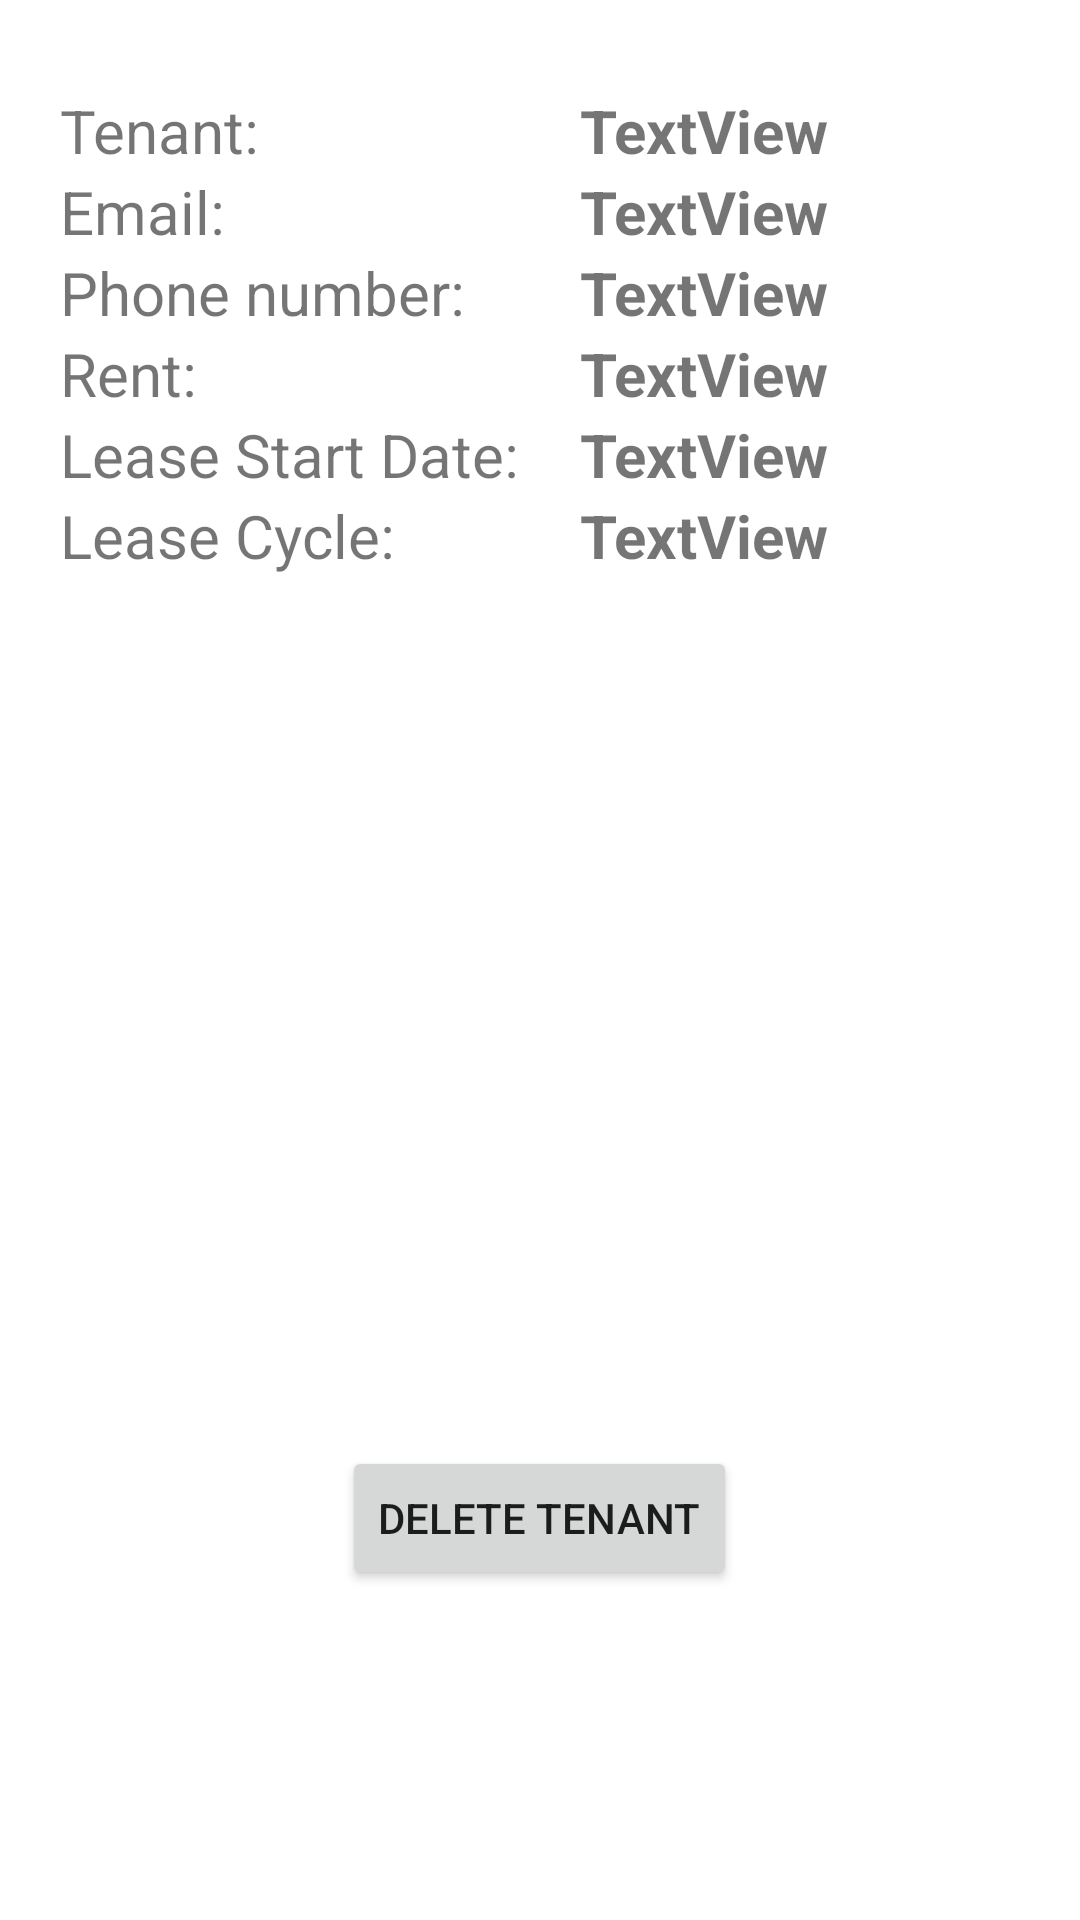

Reconstruct the res/layout file that produces this screen, plus the resources it refers to.
<!-- AndroidManifest.xml: application theme Theme.Property_management -->
<!-- res/layout/fragment_addedtenant.xml -->
<?xml version="1.0" encoding="utf-8"?>
<androidx.appcompat.widget.LinearLayoutCompat xmlns:android="http://schemas.android.com/apk/res/android"
    android:layout_height="match_parent"
    android:layout_width="match_parent"
    android:orientation="vertical">

    <GridLayout
        android:layout_width="match_parent"
        android:layout_height="wrap_content"
        android:padding="10dp"
        android:columnCount="2"
        android:layout_marginBottom="100dp"
        android:id="@+id/gridLayout"
        android:layout_marginTop="20dp">

        <TextView
            android:id="@+id/txtTenant"
            android:layout_width="wrap_content"
            android:layout_height="wrap_content"
            android:layout_row="0"
            android:layout_column="0"
            android:text="Tenant:"
            android:layout_marginLeft="10dp"
            android:textSize="20dp"/>

        <TextView
            android:id="@+id/txtName"
            android:layout_width="wrap_content"
            android:layout_height="wrap_content"
            android:layout_row="0"
            android:layout_column="1"
            android:text="TextView"
            android:layout_marginLeft="20dp"
            android:textSize="20dp"
            android:textStyle="bold"/>

        <TextView
            android:id="@+id/textEmail"
            android:layout_width="wrap_content"
            android:layout_height="wrap_content"
            android:layout_row="1"
            android:layout_column="0"
            android:text="Email:"
            android:layout_marginLeft="10dp"
            android:textSize="20dp"/>

        <TextView
            android:id="@+id/textEmailid"
            android:layout_width="wrap_content"
            android:layout_height="wrap_content"
            android:layout_row="1"
            android:layout_column="1"
            android:text="TextView"
            android:layout_marginLeft="20dp"
            android:textSize="20dp"
            android:textStyle="bold"/>

        <TextView
            android:id="@+id/textPhone"
            android:layout_width="wrap_content"
            android:layout_height="wrap_content"
            android:layout_row="2"
            android:layout_column="0"
            android:text="Phone number:"
            android:layout_marginLeft="10dp"
            android:textSize="20dp"/>

        <TextView
            android:id="@+id/textPhonenum"
            android:layout_width="wrap_content"
            android:layout_height="wrap_content"
            android:layout_row="2"
            android:layout_column="1"
            android:text="TextView"
            android:layout_marginLeft="20dp"
            android:textSize="20dp"
            android:textStyle="bold"/>

        <TextView
            android:id="@+id/textRent"
            android:layout_width="wrap_content"
            android:layout_height="wrap_content"
            android:layout_row="3"
            android:layout_column="0"
            android:text="Rent:"
            android:layout_marginLeft="10dp"
            android:textSize="20dp"/>

        <TextView
            android:id="@+id/textRentt"
            android:layout_width="wrap_content"
            android:layout_height="wrap_content"
            android:layout_row="3"
            android:layout_column="1"
            android:text="TextView"
            android:layout_marginLeft="20dp"
            android:textSize="20dp"
            android:textStyle="bold"/>

        <TextView
            android:id="@+id/leaseStart"
            android:layout_width="wrap_content"
            android:layout_height="wrap_content"
            android:layout_row="4"
            android:layout_column="0"
            android:text="Lease Start Date:"
            android:layout_marginLeft="10dp"
            android:textSize="20dp"/>

        <TextView
            android:id="@+id/textLeasedate"
            android:layout_width="wrap_content"
            android:layout_height="wrap_content"
            android:layout_row="4"
            android:layout_column="1"
            android:text="TextView"
            android:layout_marginLeft="20dp"
            android:textSize="20dp"
            android:textStyle="bold"/>

        <TextView
            android:id="@+id/textLease"
            android:layout_width="wrap_content"
            android:layout_height="wrap_content"
            android:layout_row="5"
            android:layout_column="0"
            android:text="Lease Cycle:"
            android:layout_marginLeft="10dp"
            android:textSize="20dp"/>

        <TextView
            android:id="@+id/textLeaseCycle"
            android:layout_width="wrap_content"
            android:layout_height="wrap_content"
            android:layout_row="5"
            android:layout_column="1"
            android:text="TextView"
            android:layout_marginLeft="20dp"
            android:textSize="20dp"
            android:textStyle="bold"/>
    </GridLayout>
    <Button
        android:layout_width="wrap_content"
        android:layout_height="wrap_content"
        android:text="Delete Tenant"
        android:layout_marginTop="180dp"
        android:layout_gravity="center_horizontal"
        android:id="@+id/btndeletetenant"
        />

</androidx.appcompat.widget.LinearLayoutCompat>
<!-- resources referenced by this layout -->
<resources>
  <style name="Theme.Property_management" parent="Theme.MaterialComponents.DayNight.DarkActionBar">
  
          
          <item name="colorPrimary">@color/purple_500</item>
          <item name="colorPrimaryVariant">@color/purple_700</item>
          <item name="colorOnPrimary">@color/white</item>
          
          <item name="colorSecondary">@color/teal_200</item>
          <item name="colorSecondaryVariant">@color/teal_700</item>
          <item name="colorOnSecondary">@color/black</item>
          
          <item name="android:statusBarColor" tools:targetApi="l">?attr/colorPrimaryVariant</item>
          
      </style>
  <color name="purple_500">#FF6200EE</color>
  <color name="purple_700">#FF3700B3</color>
  <color name="white">#FFFFFFFF</color>
  <color name="teal_200">#FF03DAC5</color>
  <color name="teal_700">#FF018786</color>
  <color name="black">#FF000000</color>
</resources>
